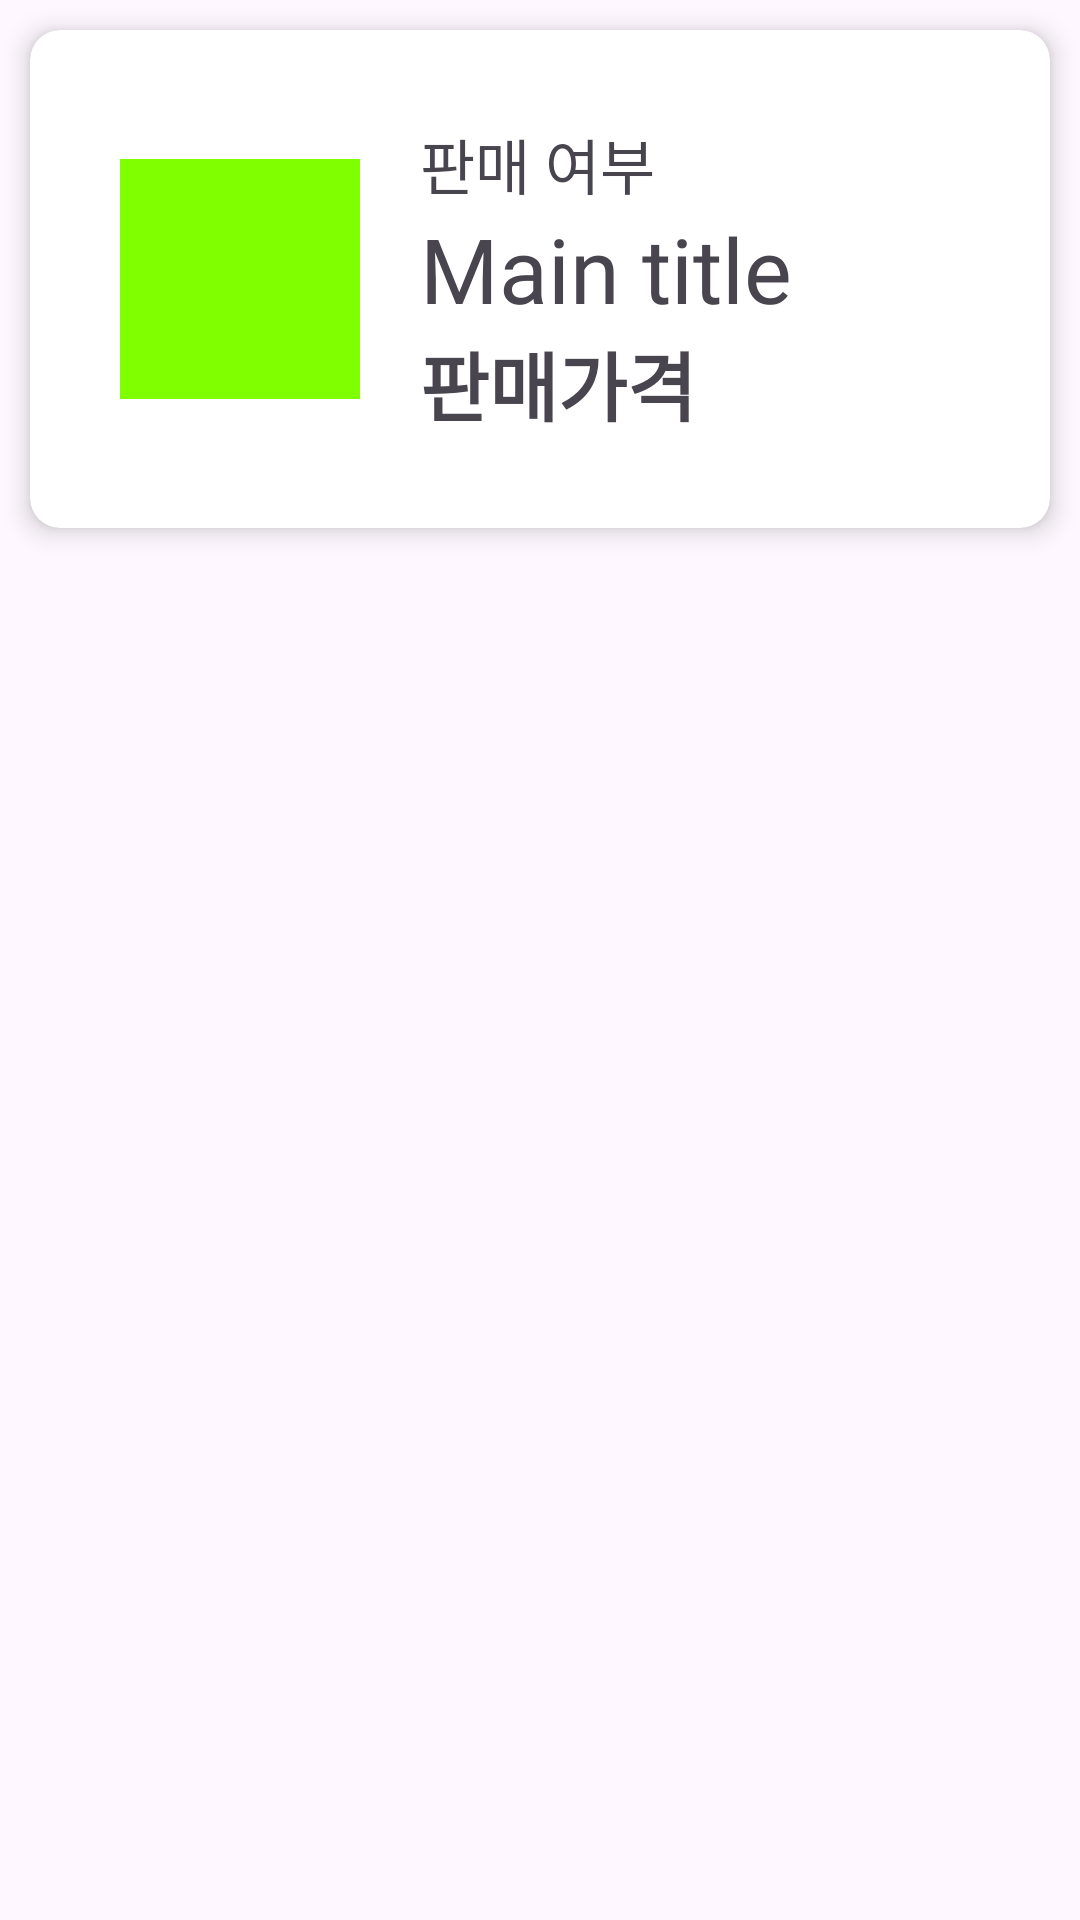

This screen was rendered from an Android layout file. Write that file and the resources it references.
<!-- AndroidManifest.xml: application theme Theme.SecondhandMarket -->
<!-- res/layout/item.xml -->
<?xml version="1.0" encoding="utf-8"?>
<RelativeLayout xmlns:android="http://schemas.android.com/apk/res/android"
    xmlns:tools="http://schemas.android.com/tools"
    android:layout_width="match_parent"
    android:layout_height="wrap_content"
    xmlns:app="http://schemas.android.com/apk/res-auto">

    <androidx.cardview.widget.CardView
        android:id="@+id/cardview_item"
        android:layout_width="match_parent"
        android:layout_height="wrap_content"
        xmlns:app="http://schemas.android.com/apk/res-auto"
        app:cardCornerRadius="10dp"
        android:layout_marginVertical="10dp"
        android:layout_marginHorizontal="10dp"
        app:cardElevation="5dp">

    <androidx.constraintlayout.widget.ConstraintLayout
        android:layout_width="match_parent"
        android:layout_height="match_parent"
        android:layout_margin="30dp">

        <ImageView
            android:background="#80FF00"
            android:id="@+id/item_img"
            android:layout_width="80dp"
            android:layout_height="80dp"
            android:src="@mipmap/ic_launcher"
            app:layout_constraintBottom_toBottomOf="parent"
            app:layout_constraintStart_toStartOf="parent"
            app:layout_constraintTop_toTopOf="parent" />

        <LinearLayout
            android:layout_width="match_parent"
            android:layout_height="match_parent"
            android:orientation="vertical"
            app:layout_constraintBottom_toBottomOf="parent"
            app:layout_constraintTop_toTopOf="parent">

            <TextView
                android:id="@+id/item_status"
                android:layout_width="wrap_content"
                android:layout_height="wrap_content"
                android:layout_marginLeft="100dp"
                android:textSize="20sp"
                android:fontFamily="@font/font"
                android:text="판매 여부" />

            <TextView
                android:id="@+id/item_title"
                android:layout_width="wrap_content"
                android:layout_height="match_parent"
                android:layout_marginLeft="100dp"
                android:text="Main title"
                android:fontFamily="@font/font"
                android:textSize="30sp"/>

            <TextView
                android:id="@+id/item_price"
                android:layout_width="wrap_content"
                android:layout_height="wrap_content"
                android:layout_marginLeft="100dp"
                android:text="판매가격"
                android:textSize="25sp"
                android:fontFamily="@font/font"
                android:textStyle="bold"/>
        </LinearLayout>
    </androidx.constraintlayout.widget.ConstraintLayout>
    </androidx.cardview.widget.CardView>

</RelativeLayout>
<!-- resources referenced by this layout -->
<resources>
  <style name="Theme.SecondhandMarket" parent="Base.Theme.SecondhandMarket" />
  <style name="Base.Theme.SecondhandMarket" parent="Theme.Material3.DayNight.NoActionBar">
          
          
      </style>
</resources>
